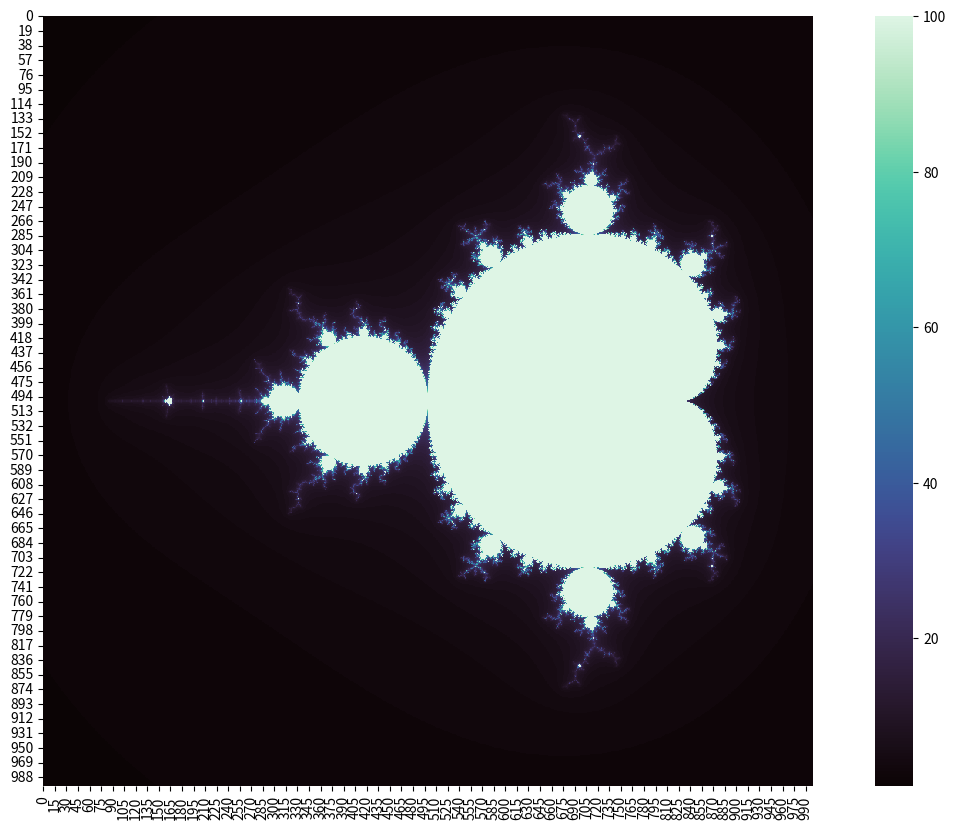

Source code (Python):
#!/usr/bin/env python3

# Picturing the Mandelbrot set
# Algorithm as in Make Your Own Mandelbrot by Tariq Rashid, section The Recipe
# Implementation by Arne Jochens

import numpy as np
import matplotlib.pyplot as plt
import seaborn as sns


def transform(z, c):
    """ Function to iterate for every point c within the frame. 
        Works with single complex input numbers as well as with complex arrays.
    """ 
    return z**2 + c


def plot_counts(iter_counts):
    """ Plot NumPy array of integer values as heatmap. 
    """
    fig, ax = plt.subplots(figsize=[16, 10])
    ax.set_aspect('equal')
    cmap = sns.color_palette('mako', as_cmap=True)
    sns.heatmap(iter_counts, ax=ax, cmap=cmap)
    plt.show()


def initialize_grid(frame, n_points_x, n_points_y):
    """ Return a 2d NumPy array of points in the complex plane. 
    """
    bottom_left, top_right = frame
    x_start = bottom_left.real
    x_stop = top_right.real
    y_start = bottom_left.imag
    y_stop = top_right.imag

    grid = np.zeros(shape=[n_points_y, n_points_x], dtype='complex')

    for j, y in enumerate(np.linspace(y_start, y_stop, n_points_y)):
        for i, x in enumerate(np.linspace(x_start, x_stop, n_points_x)):
            grid[n_points_y - j - 1, i] = complex(x, y)

    return grid


def count_iterations(grid, n_iter):
    """ Iterate the complex function n_iter times on the grid numbers.
        Return a Boolean array indicating the numbers of iterations until divergence.
    """
    z = np.zeros(shape=grid.shape, dtype='complex')
    diverged = np.zeros(shape=grid.shape, dtype='bool') 
    iter_counts = np.zeros(shape=grid.shape, dtype='int') 

    for i in range(n_iter):
        z = transform(z * (~diverged).astype(int), grid)
        diverged = diverged | (np.absolute(z) > 4)
        iter_counts[~diverged] += 1

    return iter_counts


def picture_mandelbrot(frame=[complex(-2.25, -1.5), complex(0.75, 1.5)],
                       n_points_x=1000, n_points_y=1000, n_iter=100):
    """ Picture the Mandelbrot set
        within the frame given as [bottom left corner, top right corner]
        with a resolution of n_points_x times n_points_y pixels.
    """
    grid = initialize_grid(frame=frame, n_points_x=n_points_x, n_points_y=n_points_y)
    iter_counts = count_iterations(grid, n_iter)
    plot_counts(iter_counts)
    

if __name__ == "__main__":
    picture_mandelbrot()
